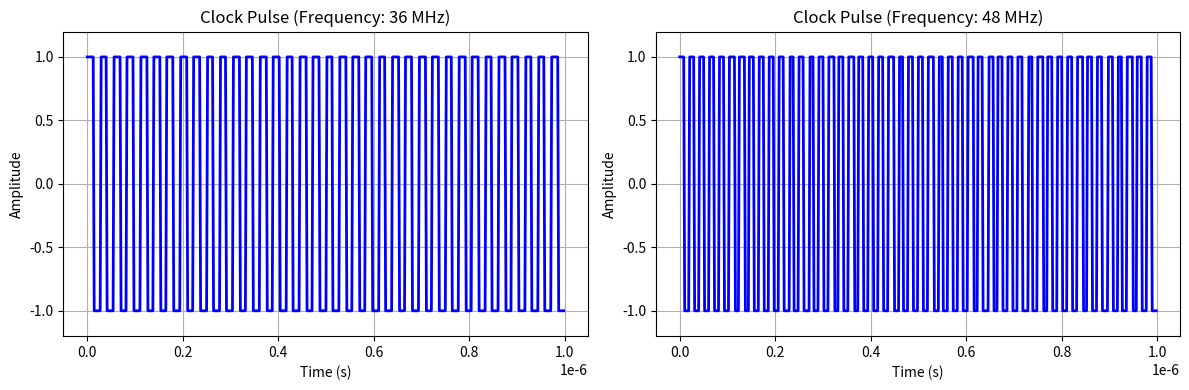

Reproduce this figure in Python.
import matplotlib.pyplot as plt
import numpy as np
from scipy import signal


FREQ1 = 36e6  # 36MHz
FREQ2 = 48e6  # 48MHz
SAMP_RATE = 480e6  # fs >= f, since fmax is 48
DUR = 1e-6  # 1sec DUR
NUM_SAMP = int(DUR * SAMP_RATE)


t = np.linspace(0, DUR, NUM_SAMP, endpoint=False)

clock_pulse1 = signal.square(2 * np.pi * FREQ1 * t)
clock_pulse2 = signal.square(2 * np.pi * FREQ2 * t)

# plotting
fig, axs = plt.subplots(1, 2, figsize=(12, 4))

axs[0].plot(t, clock_pulse1, color="blue", linewidth=2)
axs[0].set_title("Clock Pulse (Frequency: 36 MHz)")
axs[0].set_xlabel("Time (s)")
axs[0].set_ylabel("Amplitude")
axs[0].set_ylim(-1.2, 1.2)
axs[0].grid(True)

axs[1].plot(t, clock_pulse2, color="blue", linewidth=2)
axs[1].set_title("Clock Pulse (Frequency: 48 MHz)")
axs[1].set_xlabel("Time (s)")
axs[1].set_ylabel("Amplitude")
axs[1].set_ylim(-1.2, 1.2)
axs[1].grid(True)

plt.tight_layout()
plt.show()
